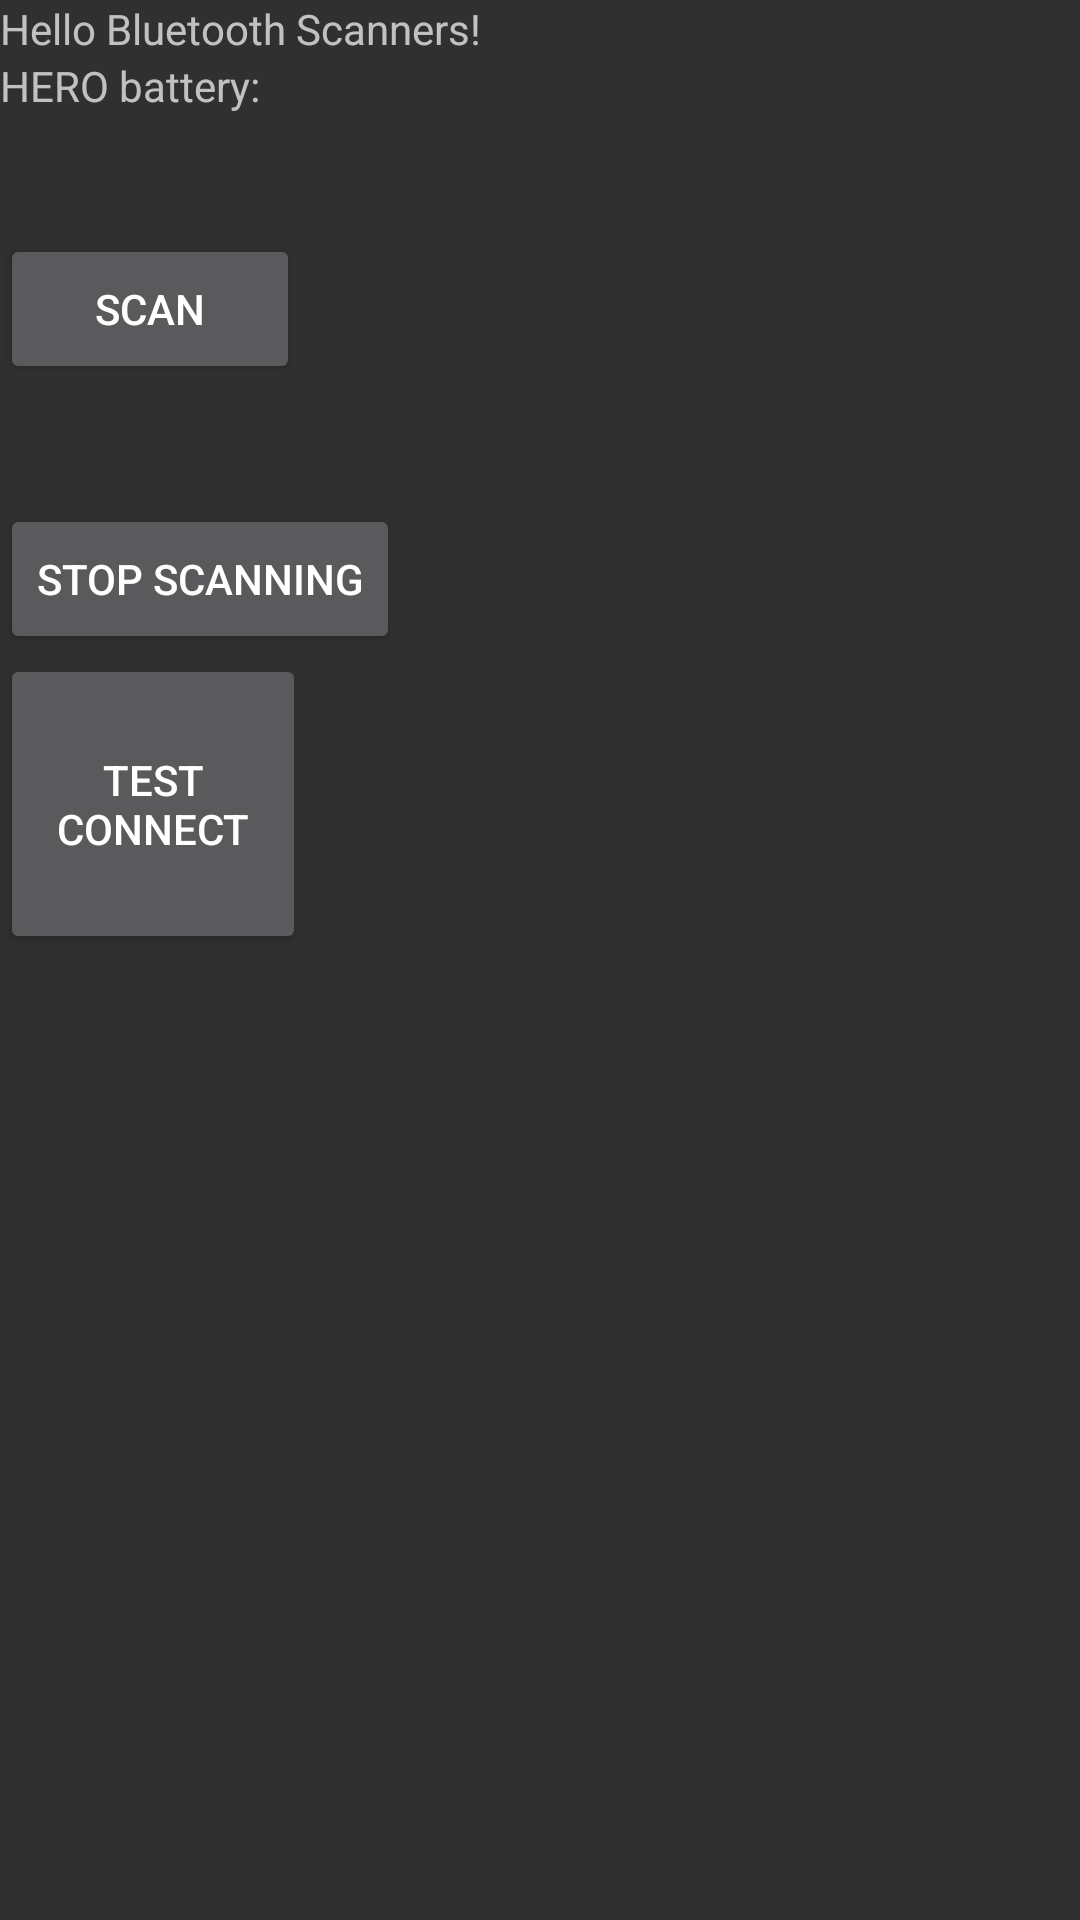

Produce the Android XML layout that renders to this screen, including the resource entries it uses.
<!-- AndroidManifest.xml: application theme AppTheme -->
<!-- res/layout/bt_connect.xml -->
<?xml version="1.0" encoding="utf-8"?>
<LinearLayout xmlns:android="http://schemas.android.com/apk/res/android"
    xmlns:app="http://schemas.android.com/apk/res-auto"
    android:orientation="vertical"
    android:layout_width="match_parent"
    android:layout_height="match_parent"
    android:weightSum="1">

    <TextView
        android:layout_width="wrap_content"
        android:layout_height="wrap_content"
        android:text="Hello Bluetooth Scanners!"
        android:id = "@+id/test_area"/>
    <TextView
        android:layout_width="wrap_content"
        android:layout_height="wrap_content"
        android:text="@string/battery_message"
        android:id="@+id/battery_display"/>

    <Button
        android:layout_width="100dp"
        android:layout_height="50dp"
        android:text="Scan"
        android:id="@+id/StartScanButton"
        android:layout_marginTop="40dp"/>

    <Button
        android:layout_width="wrap_content"
        android:layout_height="50dp"
        android:text="Stop Scanning"
        android:id="@+id/StopScanButton"
        android:layout_marginTop="40dp"/>

    <Button
        android:id="@+id/test_connect"
        android:layout_width="102dp"
        android:layout_height="100dp"
        android:text="test connect"/>

    <TextView
        android:id="@+id/PeripheralTextView"
        android:layout_width="match_parent"
        android:layout_height="match_parent"
        android:layout_marginTop="100dp"
        android:maxLines="30"
        android:scrollbars="vertical" />

</LinearLayout>
<!-- resources referenced by this layout -->
<resources>
  <string name="battery_message">HERO battery:</string>
  <style name="AppTheme" parent="Theme.AppCompat">
          
          <item name="colorPrimary">@color/colorPrimary</item>
          <item name="colorPrimaryDark">@color/colorPrimaryDark</item>
          <item name="colorAccent">@color/colorAccent</item>
      </style>
  <color name="colorPrimary">#3F51B5</color>
  <color name="colorPrimaryDark">#303F9F</color>
  <color name="colorAccent">#FF4081</color>
</resources>
